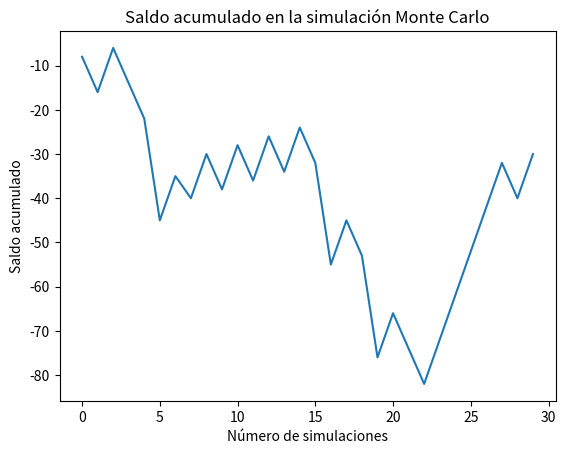

The script that saved this image:
import numpy as np
import matplotlib.pyplot as plt

# Función para simular el lanzamiento de dos dados
def lanzar_dados():
    return np.random.randint(1, 7) + np.random.randint(1, 7)

# Función mejorada de simulación Monte Carlo
def simulacion_montecarlo_mejorada(n_simulaciones):
    saldo = 0
    suma_anterior = None
    historial_saldos = []
    
    for i in range(n_simulaciones):
        suma_actual = lanzar_dados()

        # Aplicar las reglas de ganancia y pérdida
        if suma_actual in [7, 8, 9, 10, 11, 12]:
            saldo += 10
        elif suma_actual in [2, 3, 4, 5, 6]:
            saldo -= 8
        
        # Aplicar la pérdida por repetición de suma
        if suma_actual == suma_anterior:
            saldo -= 15

        # Actualizar el historial de saldos
        historial_saldos.append(saldo)
        
        # Actualizar la suma anterior
        suma_anterior = suma_actual
    
    return historial_saldos

# Parámetros
n_simulaciones = 30

# Ejecutar la simulación
historial_saldos = simulacion_montecarlo_mejorada(n_simulaciones)

# Mostrar el resultado
print("Historial de saldos acumulados:", historial_saldos)

# Graficar el resultado
plt.plot(historial_saldos)
plt.title("Saldo acumulado en la simulación Monte Carlo")
plt.xlabel("Número de simulaciones")
plt.ylabel("Saldo acumulado")
plt.show()
